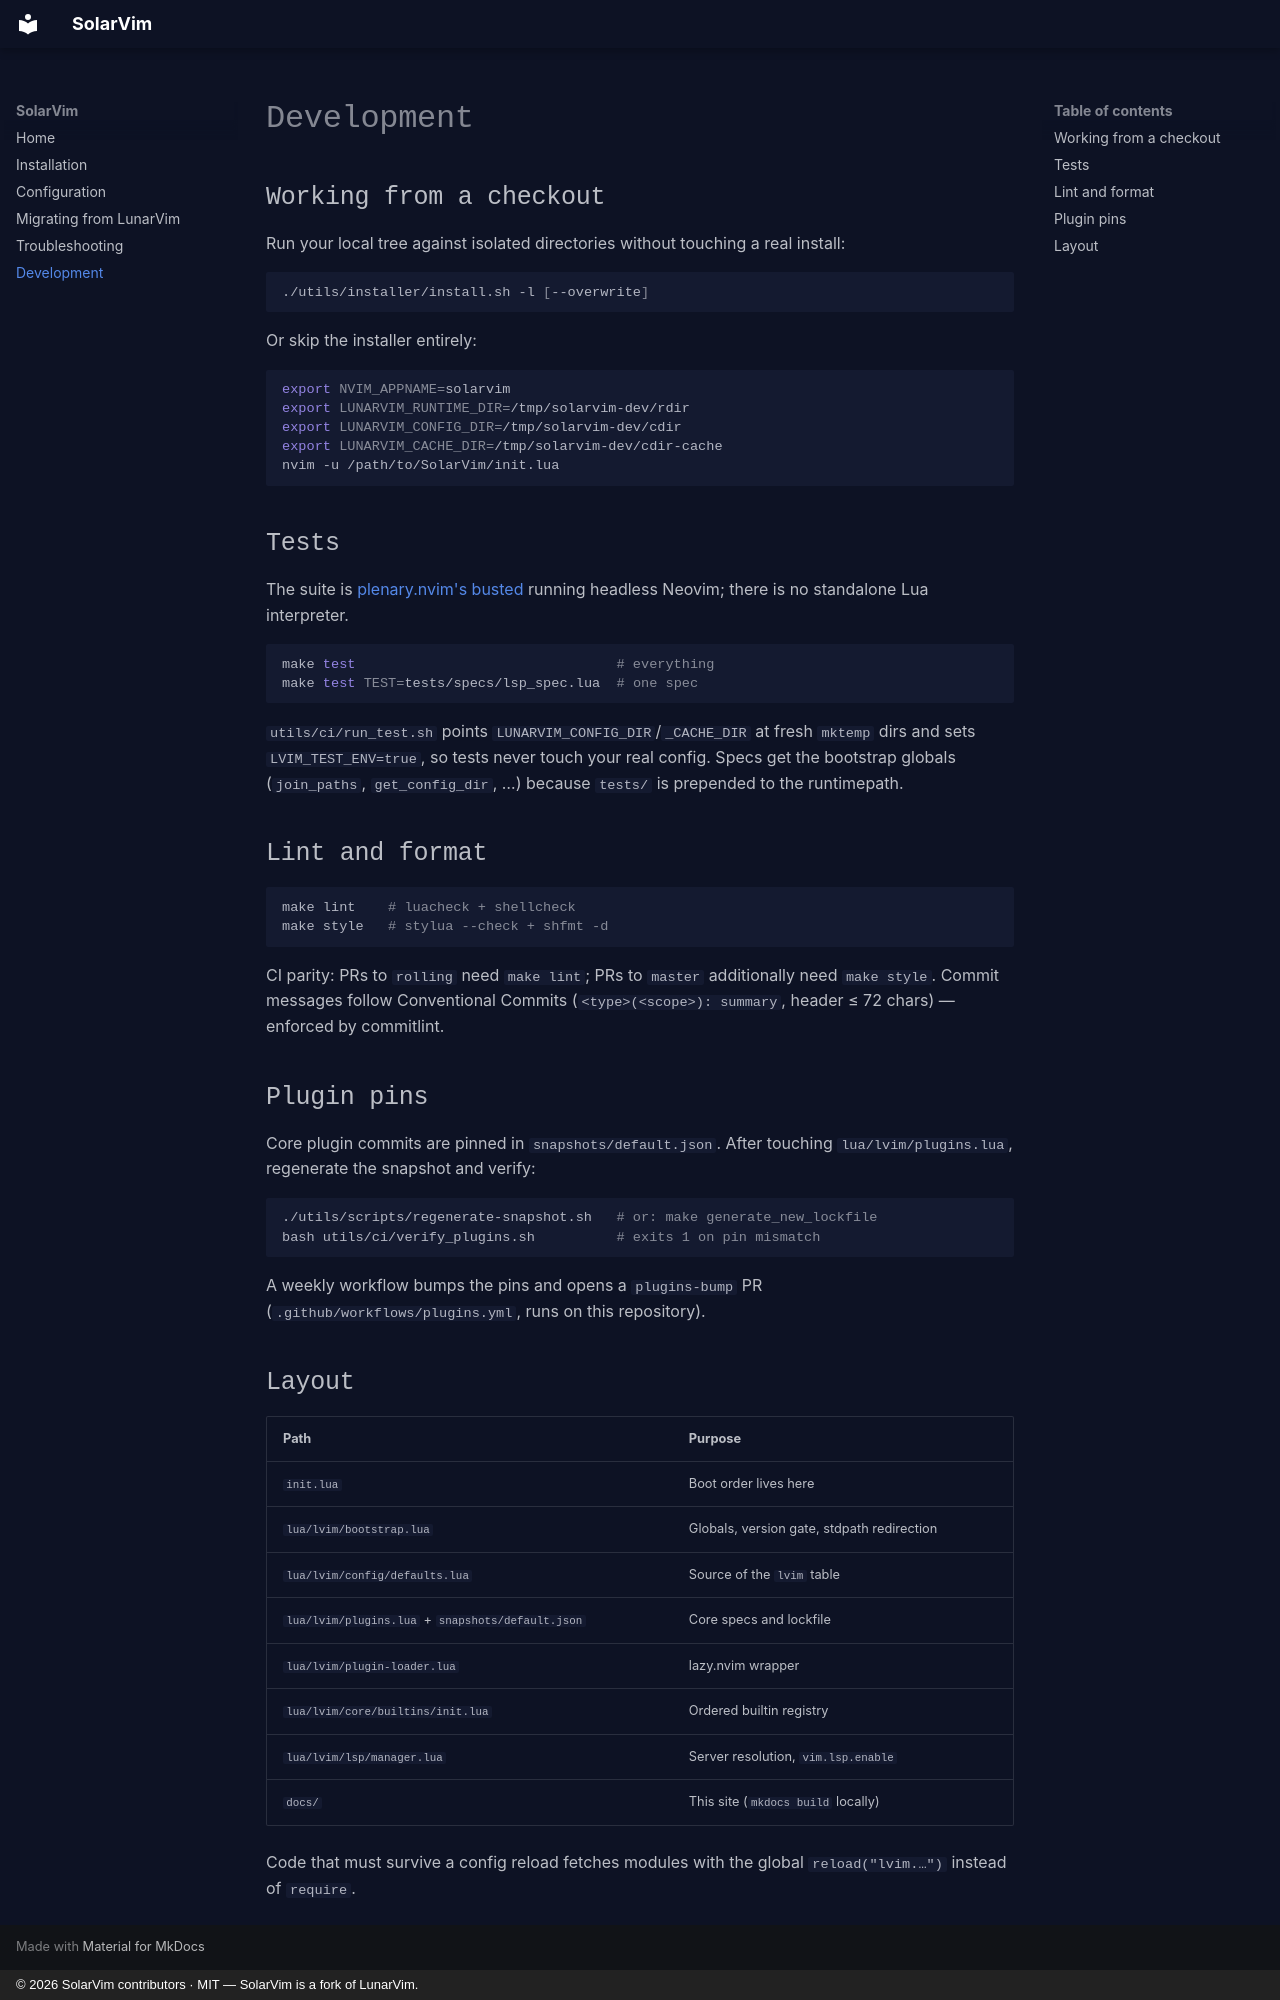

repository: rand0me/SolarVim · page: development/index.html · generator: mkdocs · copyright: © 2026 SolarVim contributors · MIT — SolarVim is a fork of LunarVim.

---
title: Development
---

# Development

## Working from a checkout

Run your local tree against isolated directories without touching a real
install:

```sh
./utils/installer/install.sh -l [--overwrite]
```

Or skip the installer entirely:

```sh
export NVIM_APPNAME=solarvim
export LUNARVIM_RUNTIME_DIR=/tmp/solarvim-dev/rdir
export LUNARVIM_CONFIG_DIR=/tmp/solarvim-dev/cdir
export LUNARVIM_CACHE_DIR=/tmp/solarvim-dev/cdir-cache
nvim -u /path/to/SolarVim/init.lua
```

## Tests

The suite is [plenary.nvim's busted](https://github.com/nvim-lua/plenary.nvim)
running headless Neovim; there is no standalone Lua interpreter.

```sh
make test                                # everything
make test TEST=tests/specs/lsp_spec.lua  # one spec
```

`utils/ci/run_test.sh` points `LUNARVIM_CONFIG_DIR`/`_CACHE_DIR` at fresh
`mktemp` dirs and sets `LVIM_TEST_ENV=true`, so tests never touch your real
config. Specs get the bootstrap globals (`join_paths`, `get_config_dir`, …)
because `tests/` is prepended to the runtimepath.

## Lint and format

```sh
make lint    # luacheck + shellcheck
make style   # stylua --check + shfmt -d
```

CI parity: PRs to `rolling` need `make lint`; PRs to `master` additionally
need `make style`. Commit messages follow Conventional Commits
(`<type>(<scope>): summary`, header ≤ 72 chars) — enforced by commitlint.

## Plugin pins

Core plugin commits are pinned in `snapshots/default.json`. After touching
`lua/lvim/plugins.lua`, regenerate the snapshot and verify:

```sh
./utils/scripts/regenerate-snapshot.sh   # or: make generate_new_lockfile
bash utils/ci/verify_plugins.sh          # exits 1 on pin mismatch
```

A weekly workflow bumps the pins and opens a `plugins-bump` PR
(`.github/workflows/plugins.yml`, runs on this repository).

## Layout

| Path | Purpose |
| --- | --- |
| `init.lua` | Boot order lives here |
| `lua/lvim/bootstrap.lua` | Globals, version gate, stdpath redirection |
| `lua/lvim/config/defaults.lua` | Source of the `lvim` table |
| `lua/lvim/plugins.lua` + `snapshots/default.json` | Core specs and lockfile |
| `lua/lvim/plugin-loader.lua` | lazy.nvim wrapper |
| `lua/lvim/core/builtins/init.lua` | Ordered builtin registry |
| `lua/lvim/lsp/manager.lua` | Server resolution, `vim.lsp.enable` |
| `docs/` | This site (`mkdocs build` locally) |

Code that must survive a config reload fetches modules with the global
`reload("lvim.…")` instead of `require`.
